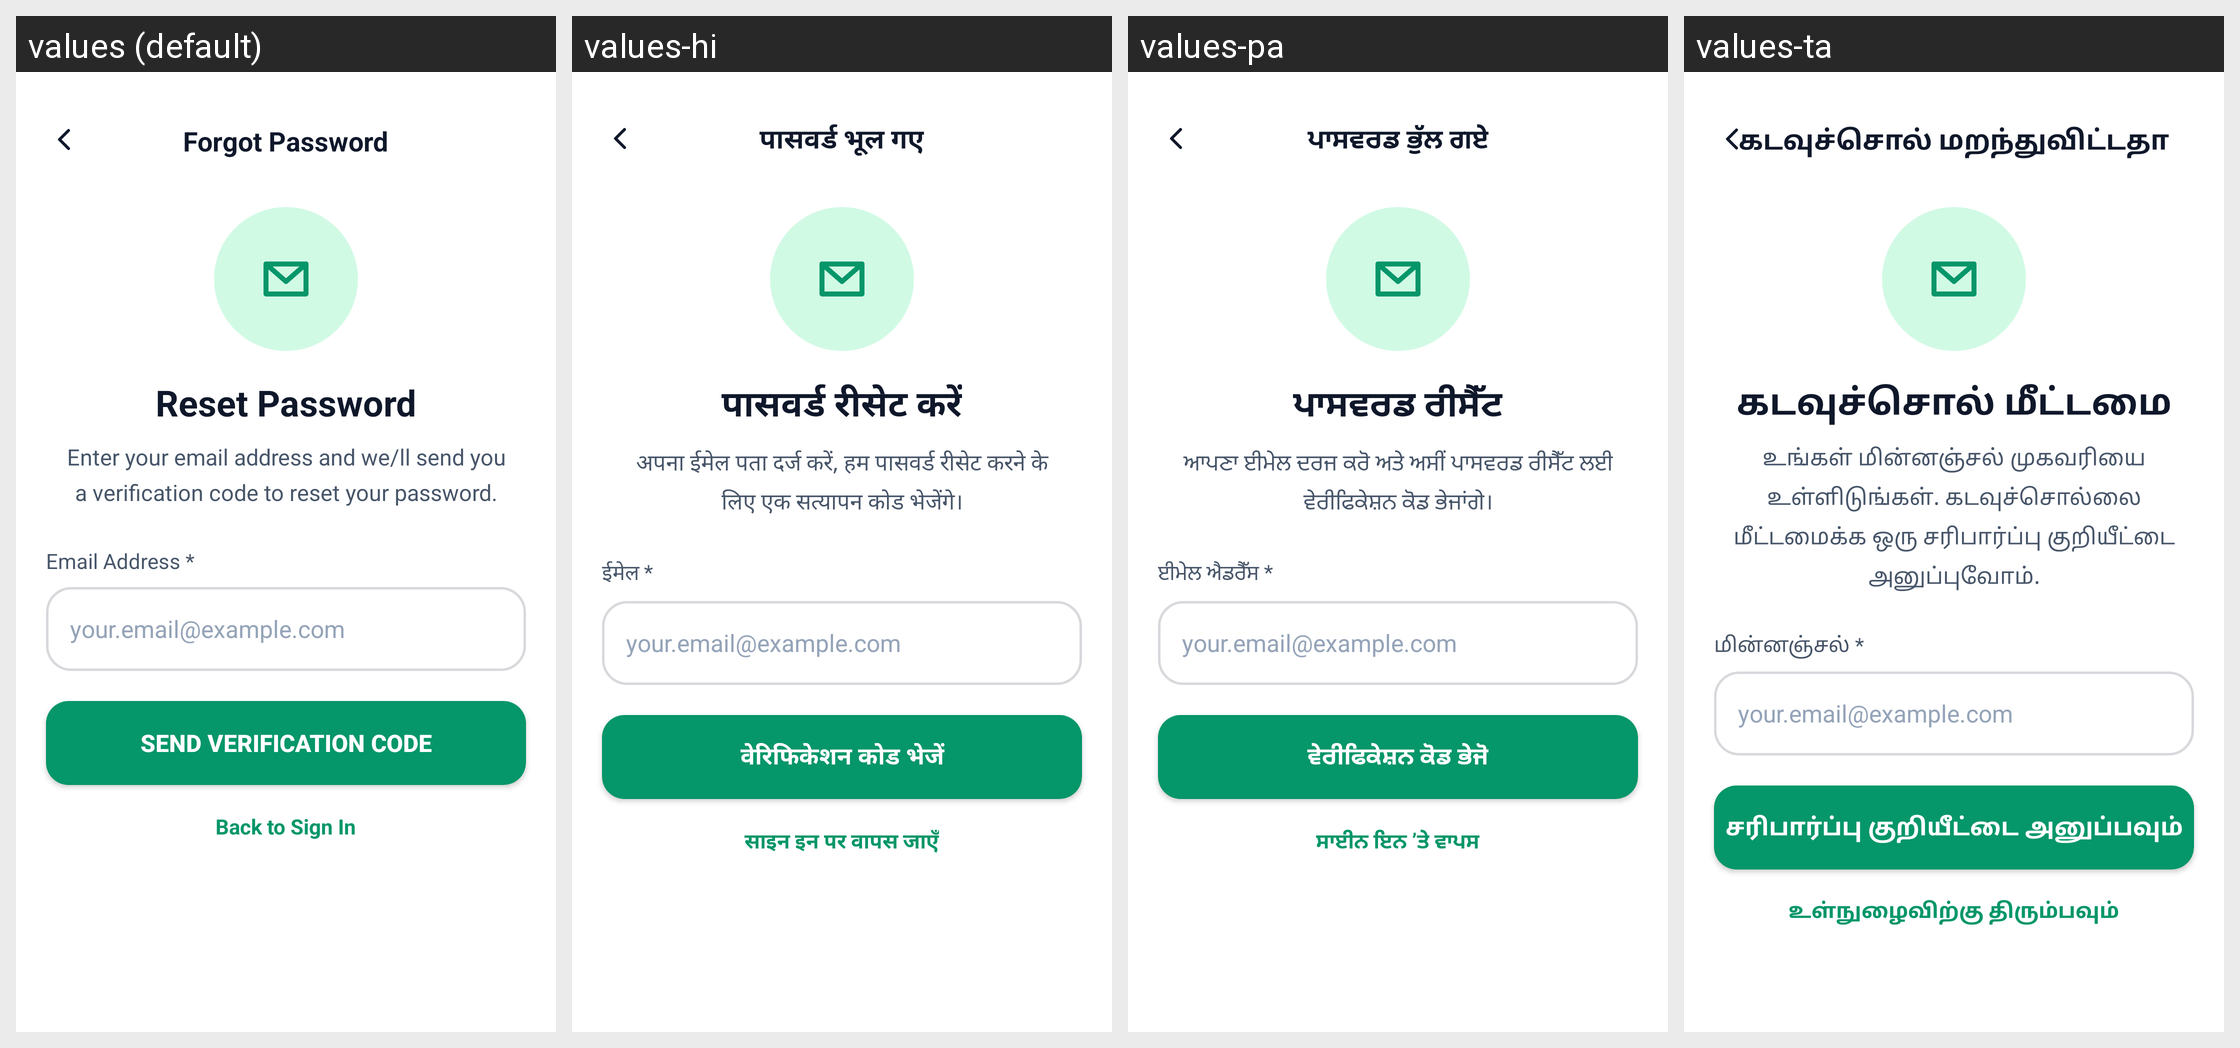

The same Android screen rendered under several of its app's locales, left to right. List the strings drawn on it with the default value and each locale's translation.
Android screen res/layout/activity_forgot_password.xml rendered under 4 locales, left to right: values (default), values-hi, values-pa, values-ta. Device: Nexus 5 (rendered at 1080×1920; each locale shown at half size, 540×960, under a caption strip naming it); theme Theme.SehatSethu.
Other locales in the repository, not shown: values-te.
Strings drawn on this screen, with the default value and each locale's value (text and hints the layout hard-codes, and strings that could not be matched under every locale, appear in the picture but are not listed):

forgot_top_title
  values: Forgot Password
  values-hi: पासवर्ड भूल गए
  values-pa: ਪਾਸਵਰਡ ਭੁੱਲ ਗਏ
  values-ta: கடவுச்சொல் மறந்துவிட்டதா

forgot_heading
  values: Reset Password
  values-hi: पासवर्ड रीसेट करें
  values-pa: ਪਾਸਵਰਡ ਰੀਸੈੱਟ
  values-ta: கடவுச்சொல் மீட்டமை

forgot_subheading
  values: Enter your email address and we/ll send you a verification code to reset your password.
  values-hi: अपना ईमेल पता दर्ज करें, हम पासवर्ड रीसेट करने के लिए एक सत्यापन कोड भेजेंगे।
  values-pa: ਆਪਣਾ ਈਮੇਲ ਦਰਜ ਕਰੋ ਅਤੇ ਅਸੀਂ ਪਾਸਵਰਡ ਰੀਸੈੱਟ ਲਈ ਵੇਰੀਫਿਕੇਸ਼ਨ ਕੋਡ ਭੇਜਾਂਗੇ।
  values-ta: உங்கள் மின்னஞ்சல் முகவரியை உள்ளிடுங்கள். கடவுச்சொல்லை மீட்டமைக்க ஒரு சரிபார்ப்பு குறியீட்டை அனுப்புவோம்.

forgot_email_label
  values: Email Address *
  values-hi: ईमेल *
  values-pa: ਈਮੇਲ ਐਡਰੈੱਸ *
  values-ta: மின்னஞ்சல் *

forgot_email_hint
  values: your.email@example.com
  values-hi: your.email@example.com
  values-pa: your.email@example.com
  values-ta: your.email@example.com

forgot_send_btn
  values: Send Verification Code
  values-hi: वेरिफिकेशन कोड भेजें
  values-pa: ਵੇਰੀਫਿਕੇਸ਼ਨ ਕੋਡ ਭੇਜੋ
  values-ta: சரிபார்ப்பு குறியீட்டை அனுப்பவும்

forgot_back_to_signin
  values: Back to Sign In
  values-hi: साइन इन पर वापस जाएँ
  values-pa: ਸਾਈਨ ਇਨ ’ਤੇ ਵਾਪਸ
  values-ta: உள்நுழைவிற்கு திரும்பவும்
